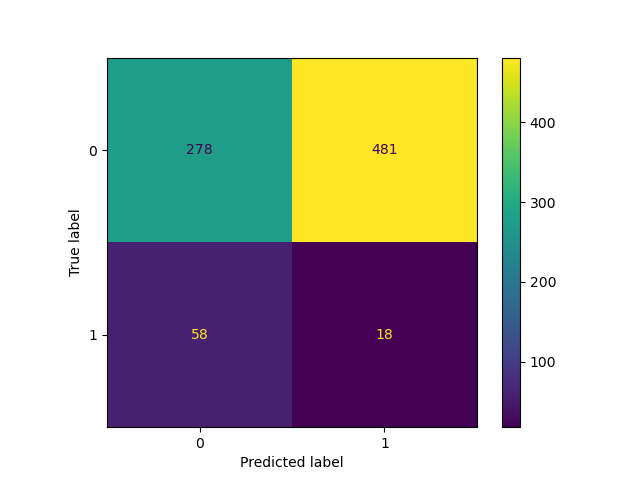

Values plotted in this chart, from the file beside it:
Test, Predict
0, 1
0, 1
0, 1
0, 1
0, 0
0, 0
0, 1
0, 0
0, 1
0, 1
0, 0
0, 1
0, 1
0, 0
0, 0
0, 0
0, 1
0, 1
0, 1
0, 1
0, 0
0, 1
0, 1
0, 0
0, 0
0, 0
0, 1
0, 1
0, 0
0, 0
0, 1
1, 0
0, 1
0, 1
0, 0
0, 0
0, 1
0, 1
0, 1
0, 1
0, 0
1, 0
0, 0
0, 1
0, 0
1, 0
0, 0
0, 0
0, 1
0, 0
0, 1
0, 0
0, 1
0, 1
0, 1
0, 1
0, 1
1, 0
0, 1
0, 1
... 775 more rows
